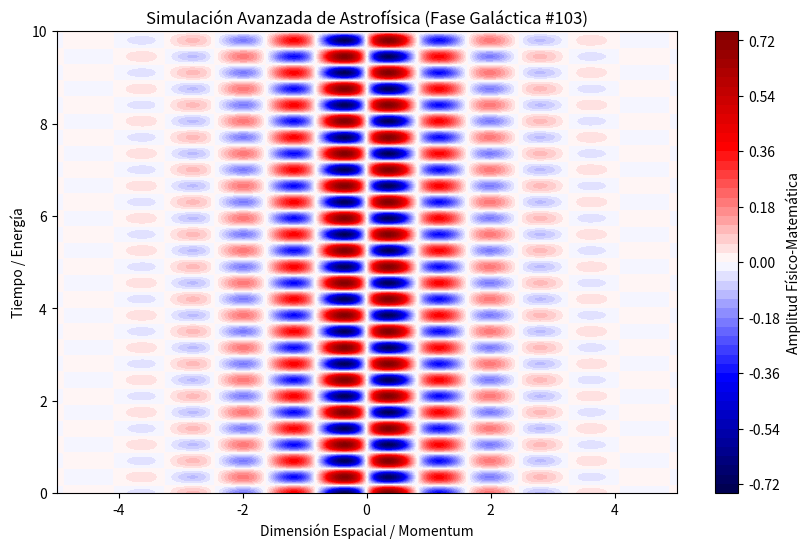

This figure's Python source:
%matplotlib inline
# Simulación Galáctica: Astrofísica - Variante 103
import numpy as np
import matplotlib.pyplot as plt

# Parámetros Físicos Aleatorios
param_1 = 3.852
param_2 = 8.974
param_3 = 0.818

t = np.linspace(0, 10, 500)
x = np.linspace(-5, 5, 500)
X, T = np.meshgrid(x, t)

# Ecuación Base (Avanzada)
Z = np.sin(X * param_1) * np.cos(T * param_2) * np.exp(-np.abs(X) * param_3)

plt.figure(figsize=(10, 6))
plt.contourf(X, T, Z, 50, cmap='seismic')
plt.colorbar(label='Amplitud Físico-Matemática')
plt.title(r'Simulación Avanzada de Astrofísica (Fase Galáctica #103)')
plt.xlabel('Dimensión Espacial / Momentum')
plt.ylabel('Tiempo / Energía')
plt.show()
